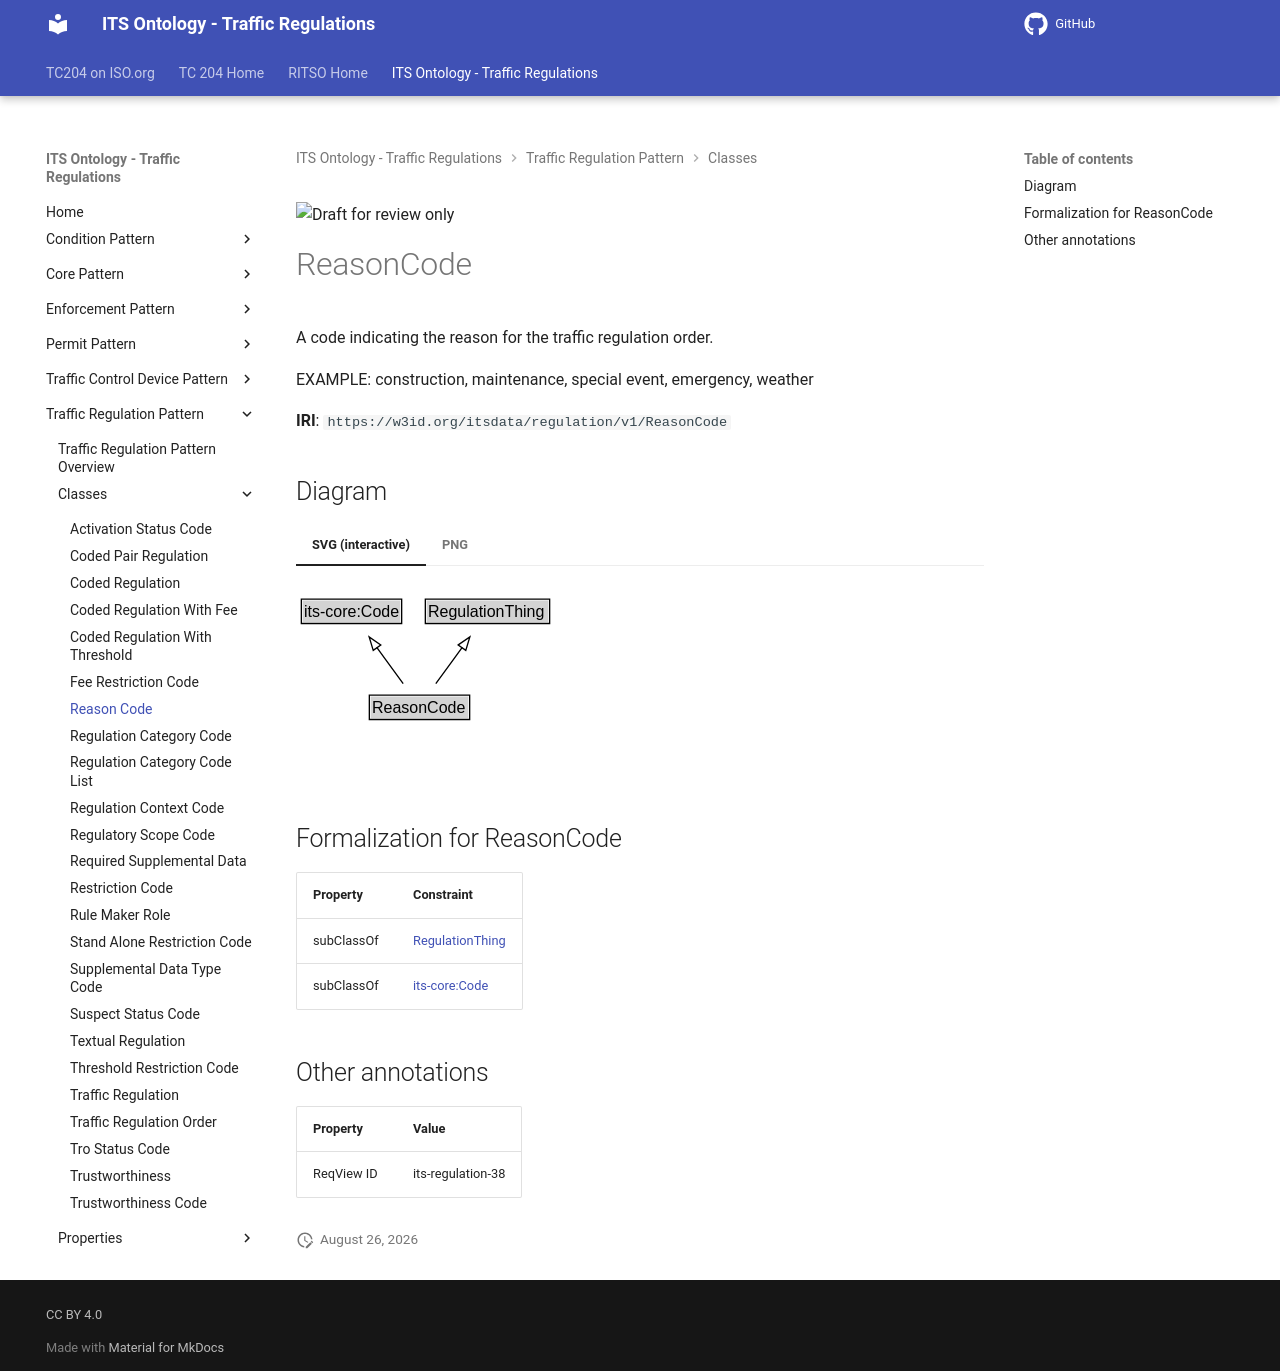

repository: ISO-TC204/ontology-its-regulation · page: v0.0.3-alpha.3/classes/ReasonCode/index.html · generator: mkdocs

![Draft for review only](https://isotc204.org/assets/img/draft_for_review.svg)

# ReasonCode

A code indicating the reason for the traffic regulation order.

EXAMPLE: construction, maintenance, special event, emergency, weather

**IRI**: `https://w3id.org/itsdata/regulation/v1/ReasonCode`


## Diagram

=== "SVG (interactive)"

    <!-- Generated by graphviz version 14.1.3 (20260303.0454)
     -->
    <!-- Pages: 1 -->
    <svg width="223pt" height="132pt"
     viewBox="0.00 0.00 223.00 132.00" xmlns="http://www.w3.org/2000/svg" xmlns:xlink="http://www.w3.org/1999/xlink">
    <g id="graph0" class="graph" transform="scale(1 1) rotate(0) translate(4 128)">
    <polygon fill="white" stroke="none" points="-4,4 -4,-128 218.62,-128 218.62,4 -4,4"/>
    <g id="clust3" class="cluster">
    <title>cluster_associated</title>
    </g>
    <!-- its&#45;core_Code -->
    <g id="node1" class="node">
    <title>its&#45;core_Code</title>
    <g id="a_node1"><a xlink:href="https://w3id.org/itsdata/core/v1/Code" xlink:title="&lt;TABLE&gt;">
    <polygon fill="lightgray" stroke="none" points="1,-97.88 1,-114.12 74.25,-114.12 74.25,-97.88 1,-97.88"/>
    <text xml:space="preserve" text-anchor="start" x="2" y="-101.88" font-family="Arial" font-size="12.00">its&#45;core:Code</text>
    <polygon fill="none" stroke="black" points="0,-96.88 0,-115.12 75.25,-115.12 75.25,-96.88 0,-96.88"/>
    </a>
    </g>
    </g>
    <!-- RegulationThing -->
    <g id="node2" class="node">
    <title>RegulationThing</title>
    <g id="a_node2"><a xlink:href="../RegulationThing" xlink:title="&lt;TABLE&gt;">
    <polygon fill="lightgray" stroke="none" points="94,-97.88 94,-114.12 185.25,-114.12 185.25,-97.88 94,-97.88"/>
    <text xml:space="preserve" text-anchor="start" x="95" y="-101.88" font-family="Arial" font-size="12.00">RegulationThing</text>
    <polygon fill="none" stroke="black" points="93,-96.88 93,-115.12 186.25,-115.12 186.25,-96.88 93,-96.88"/>
    </a>
    </g>
    </g>
    <!-- ReasonCode -->
    <g id="node3" class="node">
    <title>ReasonCode</title>
    <g id="a_node3"><a xlink:href="../ReasonCode" xlink:title="&lt;TABLE&gt;">
    <polygon fill="lightgray" stroke="none" points="52,-25.88 52,-42.12 125.25,-42.12 125.25,-25.88 52,-25.88"/>
    <text xml:space="preserve" text-anchor="start" x="53" y="-29.88" font-family="Arial" font-size="12.00">ReasonCode</text>
    <polygon fill="none" stroke="black" points="51,-24.88 51,-43.12 126.25,-43.12 126.25,-24.88 51,-24.88"/>
    </a>
    </g>
    </g>
    <!-- ReasonCode&#45;&gt;its&#45;core_Code -->
    <g id="edge1" class="edge">
    <title>ReasonCode&#45;&gt;its&#45;core_Code</title>
    <path fill="none" stroke="black" d="M76.39,-51.79C70.46,-59.93 63.2,-69.9 56.57,-79"/>
    <polygon fill="none" stroke="black" points="53.92,-76.69 50.86,-86.83 59.58,-80.81 53.92,-76.69"/>
    </g>
    <!-- ReasonCode&#45;&gt;RegulationThing -->
    <g id="edge2" class="edge">
    <title>ReasonCode&#45;&gt;RegulationThing</title>
    <path fill="none" stroke="black" d="M100.86,-51.79C106.79,-59.93 114.05,-69.9 120.68,-79"/>
    <polygon fill="none" stroke="black" points="117.67,-80.81 126.39,-86.83 123.33,-76.69 117.67,-80.81"/>
    </g>
    <!-- Invis -->
    </g>
    </svg>


=== "PNG"

    ![ReasonCode Diagram](../diagrams/ReasonCode.dot.png)



## Formalization for ReasonCode

| Property | Constraint |
|----------|------------|
| subClassOf | [RegulationThing](RegulationThing.md) |
| subClassOf | [its-core:Code](https://w3id.org/itsdata/core/v1/Code) |

## Other annotations

| Property | Value |
|----------|-------|
| ReqView ID | its-regulation-38 |
